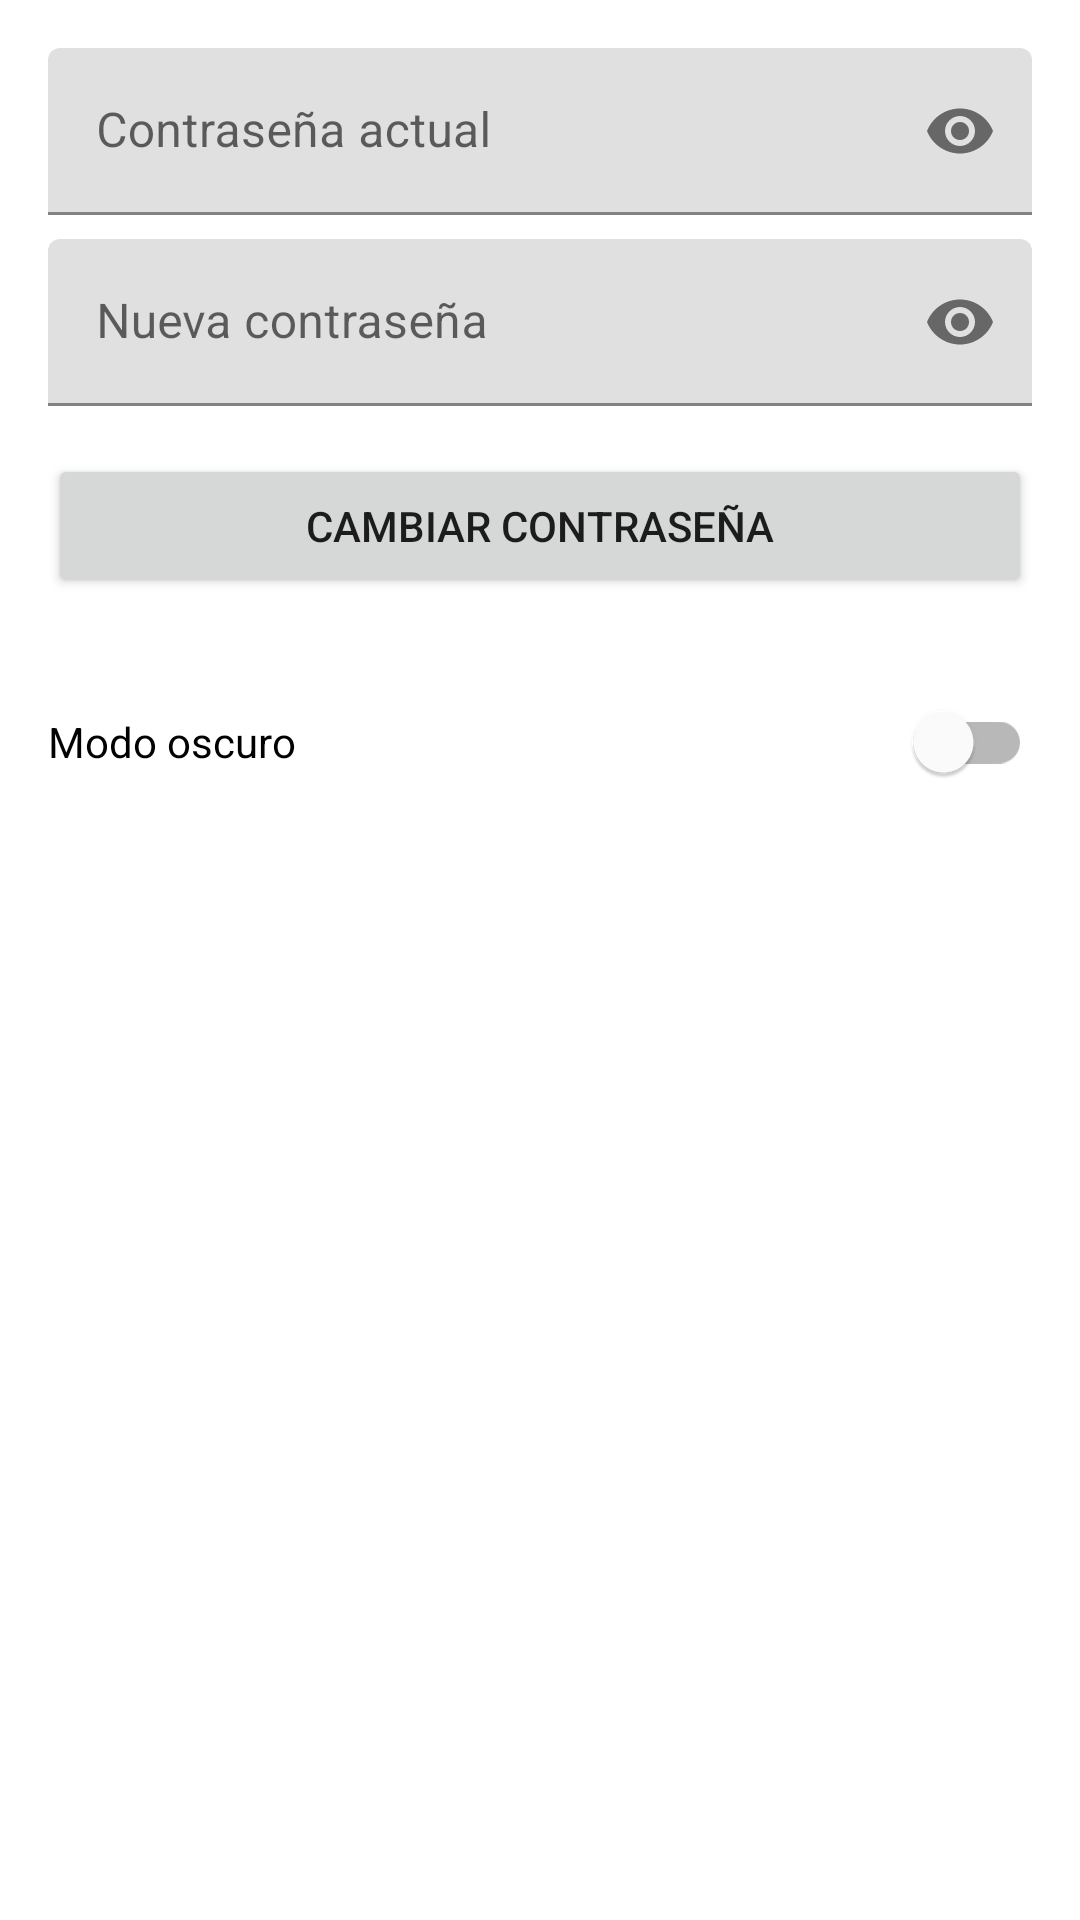

Write the Android layout XML for this screen, with the resource values it uses.
<!-- AndroidManifest.xml: application theme Theme.App -->
<!-- res/layout/fragment_profile.xml -->
<?xml version="1.0" encoding="utf-8"?>
<layout xmlns:android="http://schemas.android.com/apk/res/android"
    xmlns:app="http://schemas.android.com/apk/res-auto">
    <data>
        
    </data>

    <LinearLayout
        android:layout_width="match_parent"
        android:layout_height="match_parent"
        android:orientation="vertical"
        android:padding="16dp"
        android:background="?android:colorBackground">

        
        <com.google.android.material.textfield.TextInputLayout
            android:layout_width="match_parent"
            android:layout_height="wrap_content"
            android:layout_marginBottom="8dp"
            app:endIconMode="password_toggle">

            <com.google.android.material.textfield.TextInputEditText
                android:id="@+id/currentPasswordEditText"
                android:layout_width="match_parent"
                android:layout_height="wrap_content"
                android:hint="Contraseña actual"
                android:inputType="textPassword"/>
        </com.google.android.material.textfield.TextInputLayout>

        
        <com.google.android.material.textfield.TextInputLayout
            android:layout_width="match_parent"
            android:layout_height="wrap_content"
            android:layout_marginBottom="16dp"
            app:endIconMode="password_toggle">

            <com.google.android.material.textfield.TextInputEditText
                android:id="@+id/newPasswordEditText"
                android:layout_width="match_parent"
                android:layout_height="wrap_content"
                android:hint="Nueva contraseña"
                android:inputType="textPassword"/>
        </com.google.android.material.textfield.TextInputLayout>

        
        <Button
            android:id="@+id/changePasswordButton"
            android:layout_width="match_parent"
            android:layout_height="wrap_content"
            android:text="Cambiar contraseña"
            android:layout_marginBottom="24dp"/>

        
        <com.google.android.material.switchmaterial.SwitchMaterial
            android:id="@+id/darkModeSwitch"
            android:layout_width="match_parent"
            android:layout_height="wrap_content"
            android:text="Modo oscuro"/>

    </LinearLayout>
</layout>
<!-- resources referenced by this layout -->
<resources>
  <style name="Theme.App" parent="Theme.MaterialComponents.DayNight.NoActionBar">
          
          <item name="colorPrimary">@color/primary</item>
          <item name="colorPrimaryVariant">@color/primary_dark</item>
          <item name="colorOnPrimary">@color/white</item>
  
          
          <item name="colorSecondary">@color/accent</item>
          <item name="colorSecondaryVariant">@color/accent</item>
          <item name="colorOnSecondary">@color/white</item>
  
          
          <item name="android:colorBackground">@color/background</item>
          <item name="colorSurface">@color/white</item>
  
          
          <item name="android:textColorPrimary">@color/text_primary</item>
          <item name="android:textColorSecondary">@color/text_secondary</item>
  
          
          <item name="cardBackgroundColor">@color/white</item>
  
          
          <item name="android:statusBarColor">?attr/colorPrimaryVariant</item>
  
          
          <item name="editTextColor">@color/text_primary</item>
          <item name="android:editTextColor">@color/text_primary</item>
  
          
          <item name="materialButtonStyle">@style/Widget.App.Button</item>
  
          
          <item name="switchStyle">@style/Widget.App.Switch</item>
      </style>
  <color name="primary">#1976D2</color>
  <color name="primary_dark">#1565C0</color>
  <color name="white">#FFFFFF</color>
  <color name="accent">#D32F2F</color>
  <color name="background">#FFFFFF</color>
  <color name="text_primary">#DE000000</color>
  <color name="text_secondary">#99000000</color>
  <style name="Widget.App.Button" parent="Widget.MaterialComponents.Button">
          <item name="android:textColor">@color/white</item>
          <item name="backgroundTint">?attr/colorPrimary</item>
      </style>
  <style name="Widget.App.Switch" parent="Widget.MaterialComponents.CompoundButton.Switch">
          <item name="materialThemeOverlay">@style/ThemeOverlay.App.Switch</item>
      </style>
  <style name="ThemeOverlay.App.Switch" parent="">
          <item name="colorPrimary">@color/primary</item>
          <item name="colorSurface">@color/white</item>
          <item name="colorOnSurface">@color/text_primary</item>
          <item name="colorControlActivated">@color/primary</item>
          <item name="colorControlNormal">@color/text_secondary</item>
      </style>
</resources>
